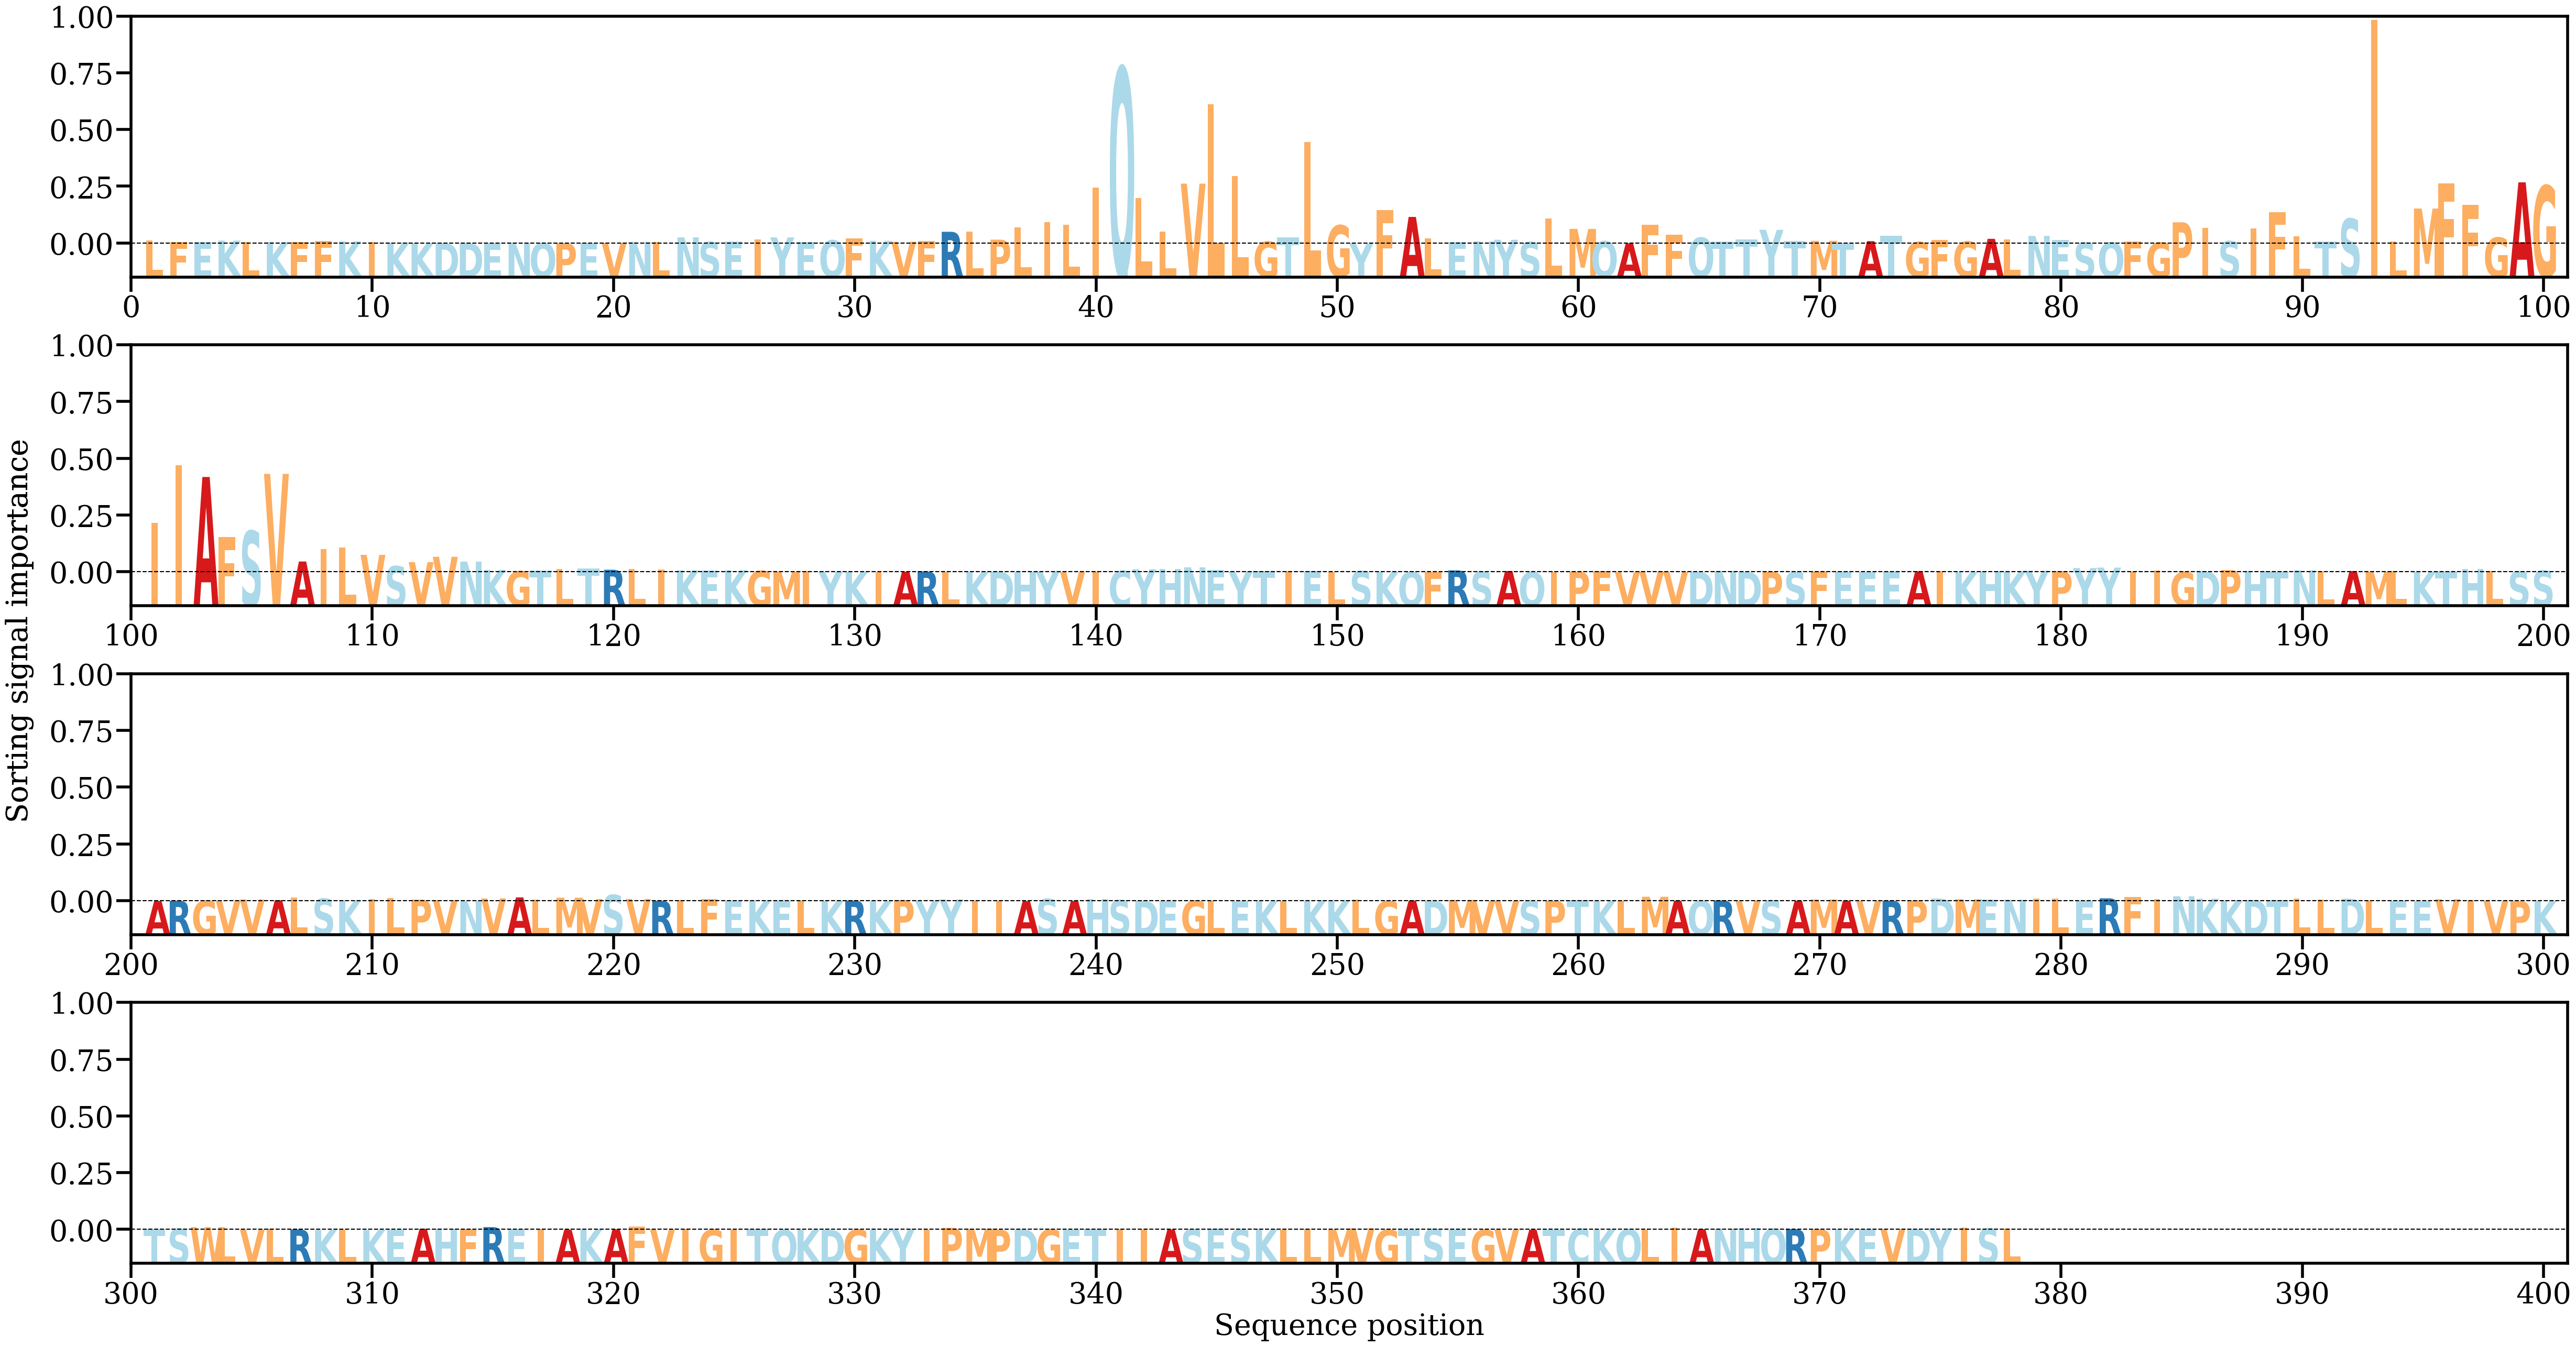

Data behind this chart, as committed beside it:
AA, Alpha
L, [0.00113567]
F, [0.00049881]
E, [0.0005316]
K, [0.00118596]
L, [0.00068183]
K, [0.00057452]
F, [0.00057048]
F, [0.00102805]
K, [0.00088018]
I, [0.00051176]
K, [0.00039364]
K, [0.00017613]
D, [0.00023934]
D, [0.0002412]
E, [0.00017862]
N, [0.00027902]
Q, [0.00021858]
P, [0.00014608]
E, [0.00021181]
V, [0.00026588]
N, [0.00057282]
L, [0.00054472]
N, [0.00248277]
S, [0.0006432]
E, [0.00079454]
I, [0.00154636]
Y, [0.00245685]
E, [0.00062045]
Q, [0.00128145]
F, [0.00202832]
K, [0.00109901]
V, [0.00071842]
F, [0.0009382]
R, [0.00469855]
L, [0.00468965]
P, [0.00155529]
L, [0.00635537]
I, [0.00858022]
L, [0.00747558]
I, [0.02232005]
Q, [0.07014334]
L, [0.01808784]
L, [0.00473478]
V, [0.02390862]
L, [0.05554342]
L, [0.02687578]
G, [0.0007728]
T, [0.00249259]
L, [0.04053281]
G, [0.0072583]
Y, [6.9261085e-05]
F, [0.01339195]
A, [0.01061774]
L, [0.00202541]
E, [0.00055016]
N, [0.00088047]
Y, [0.00151244]
S, [0.00061843]
L, [0.00998396]
M, [0.00585011]
... 318 more rows
